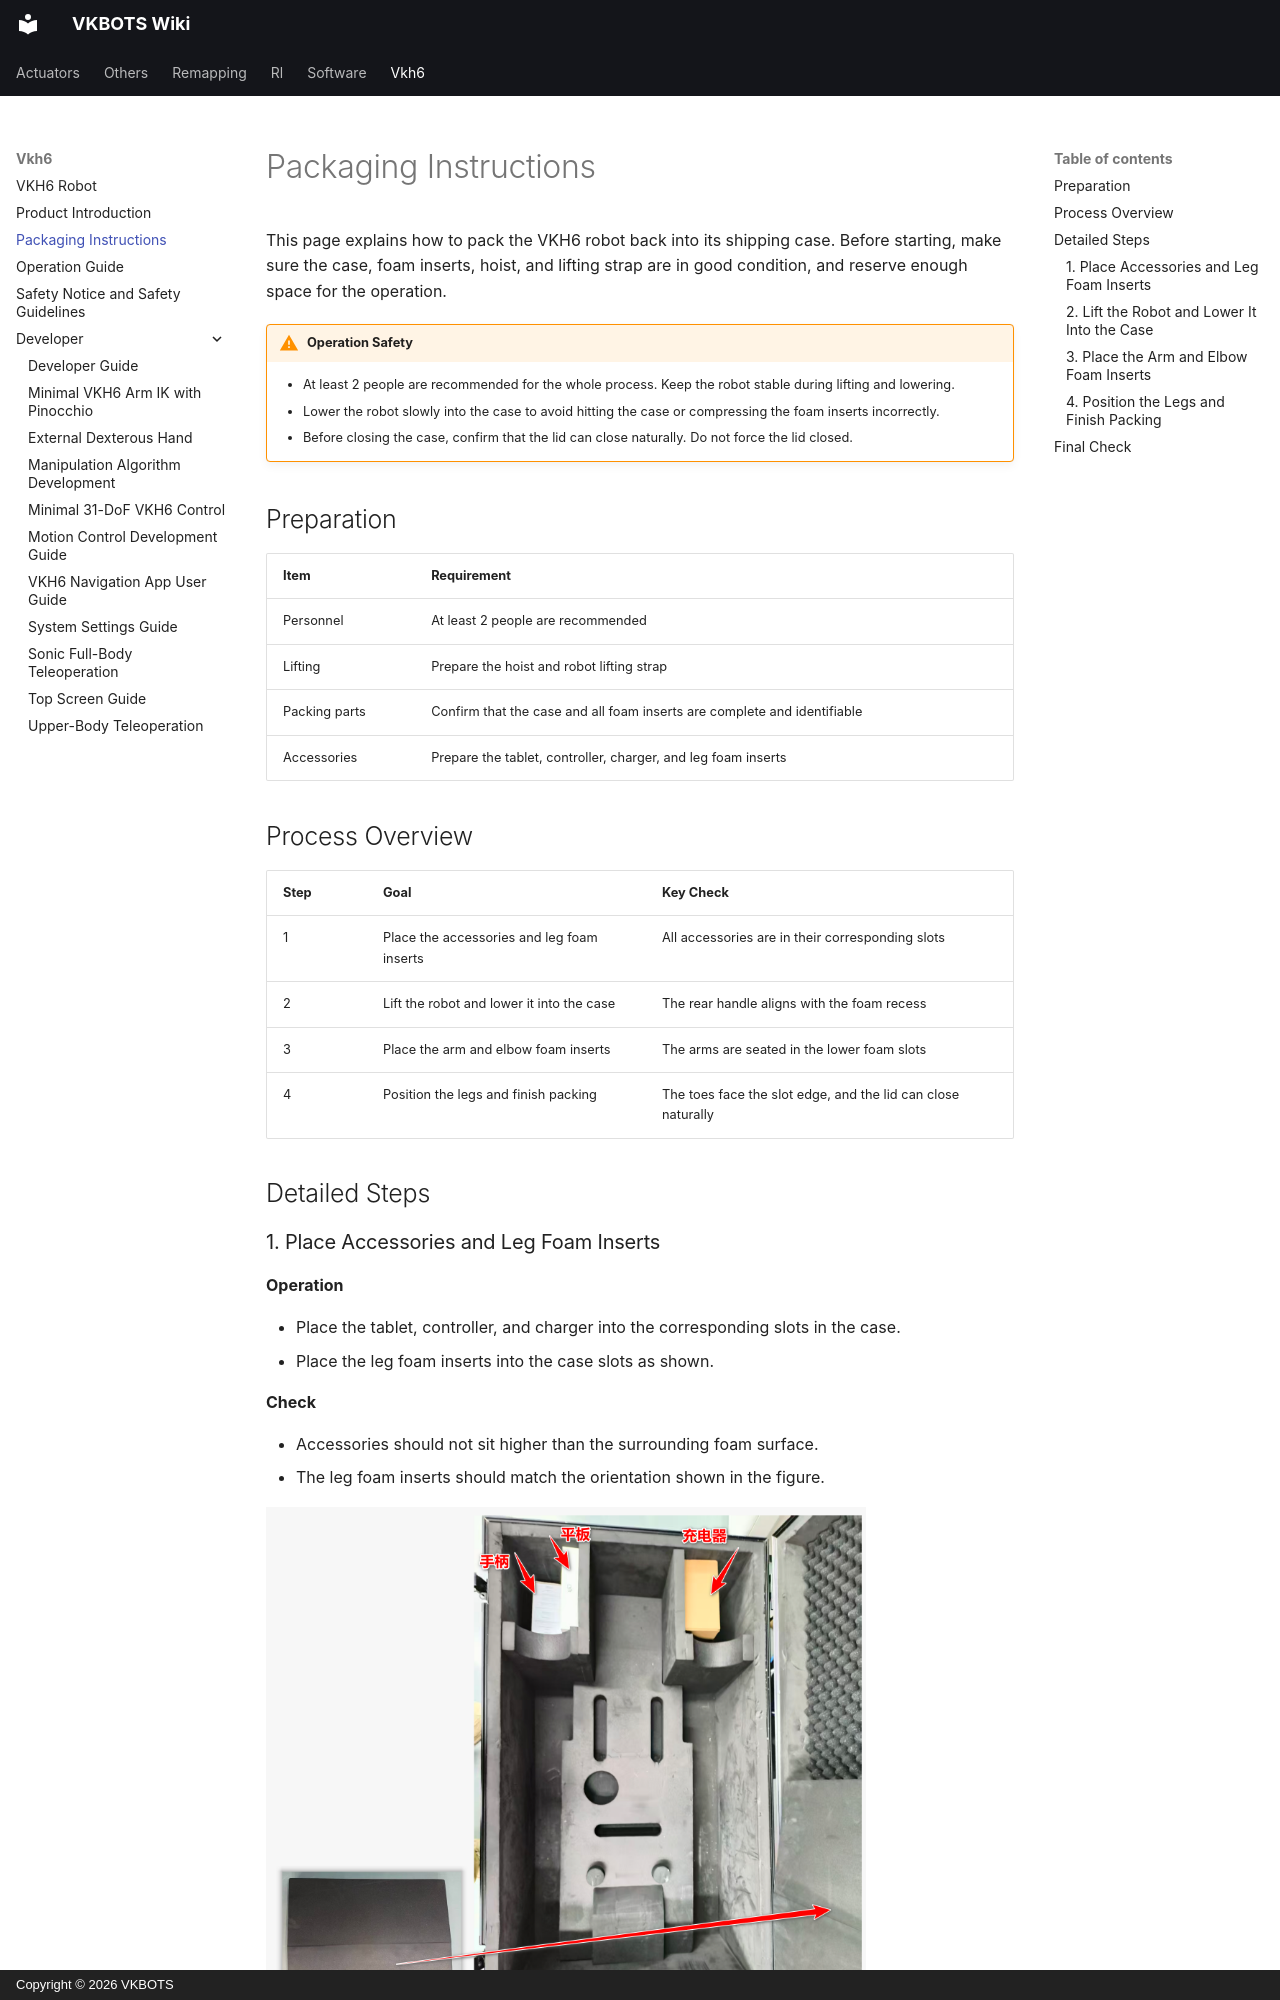

repository: Ditshk/vkbots-wiki · page: vkh6/packaging/index.html · generator: mkdocs · copyright: Copyright © 2026 VKBOTS

---
seo_title: "VKH6 Robot Packing and Transport Preparation"
description: "Follow the VKH6 packing workflow for lifting, foam placement, accessories and final case checks, with handling precautions before robot transport or storage."
title: Packaging Instructions
---

# Packaging Instructions

This page explains how to pack the VKH6 robot back into its shipping case. Before starting, make sure the case, foam inserts, hoist, and lifting strap are in good condition, and reserve enough space for the operation.

!!! warning "Operation Safety"
    - At least 2 people are recommended for the whole process. Keep the robot stable during lifting and lowering.
    - Lower the robot slowly into the case to avoid hitting the case or compressing the foam inserts incorrectly.
    - Before closing the case, confirm that the lid can close naturally. Do not force the lid closed.

## Preparation

| Item | Requirement |
| :--- | :--- |
| Personnel | At least 2 people are recommended |
| Lifting | Prepare the hoist and robot lifting strap |
| Packing parts | Confirm that the case and all foam inserts are complete and identifiable |
| Accessories | Prepare the tablet, controller, charger, and leg foam inserts |
